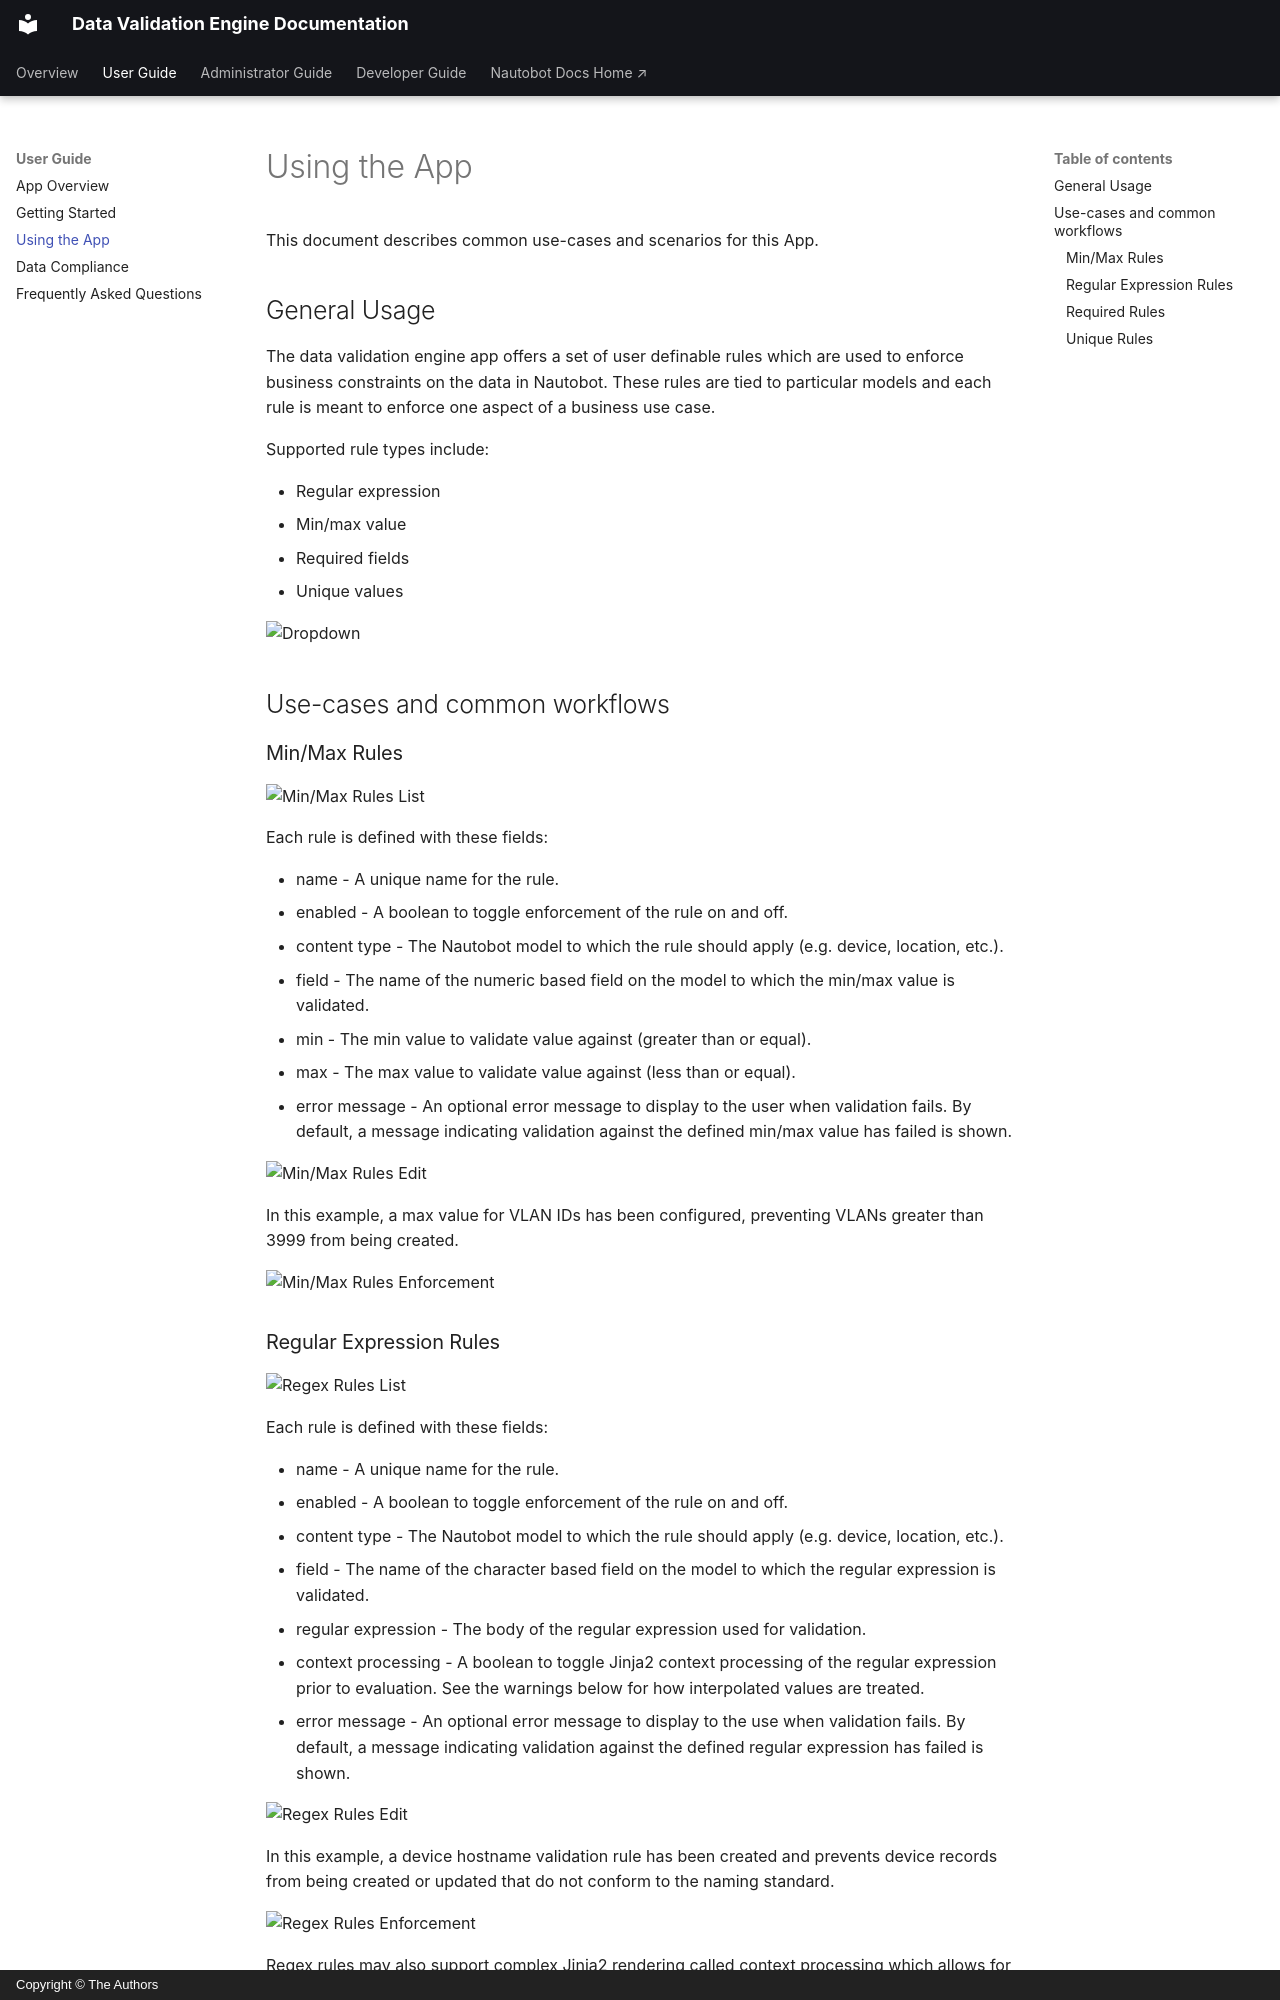

repository: nautobot/nautobot-app-data-validation-engine · page: user/app_use_cases/index.html · generator: mkdocs · copyright: Copyright © The Authors

# Using the App

This document describes common use-cases and scenarios for this App.

## General Usage

The data validation engine app offers a set of user definable rules which are used to enforce business constraints on the data in Nautobot. These rules are tied to particular models and each rule is meant to enforce one aspect of a business use case.

Supported rule types include:

- Regular expression
- Min/max value
- Required fields
- Unique values

![Dropdown](../images/dropdown.png)

## Use-cases and common workflows

### Min/Max Rules

![Min/Max Rules List](../images/min-max-rules-list.png)

Each rule is defined with these fields:

* name - A unique name for the rule.
* enabled - A boolean to toggle enforcement of the rule on and off.
* content type - The Nautobot model to which the rule should apply (e.g. device, location, etc.).
* field - The name of the numeric based field on the model to which the min/max value is validated.
* min - The min value to validate value against (greater than or equal).
* max - The max value to validate value against (less than or equal).
* error message - An optional error message to display to the user when validation fails. By default, a message indicating validation against the defined min/max value has failed is shown.

![Min/Max Rules Edit](../images/min-max-rules-edit.png)

In this example, a max value for VLAN IDs has been configured, preventing VLANs greater than 3999 from being created.

![Min/Max Rules Enforcement](../images/min-max-rules-enforcement.png)
